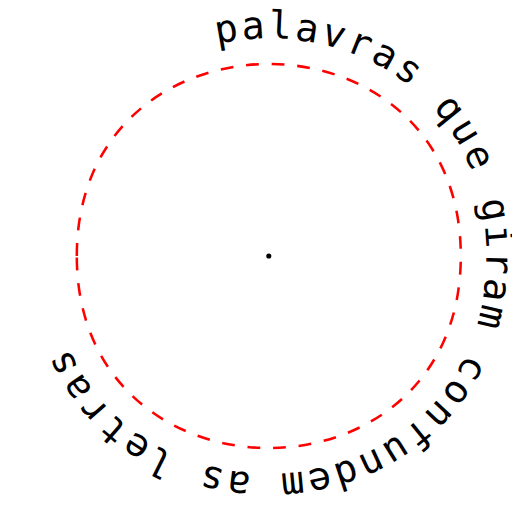
t = 0.00 s
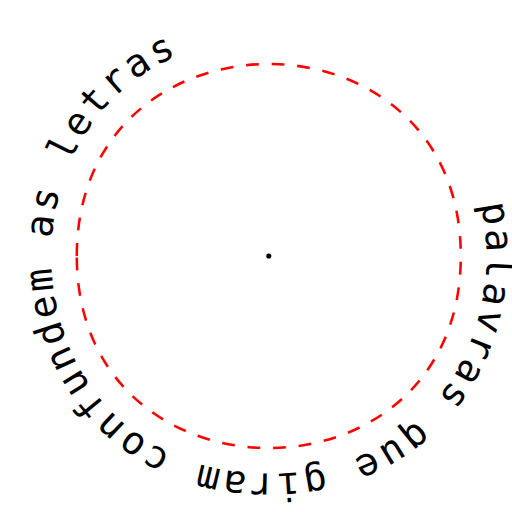
t = 1.75 s
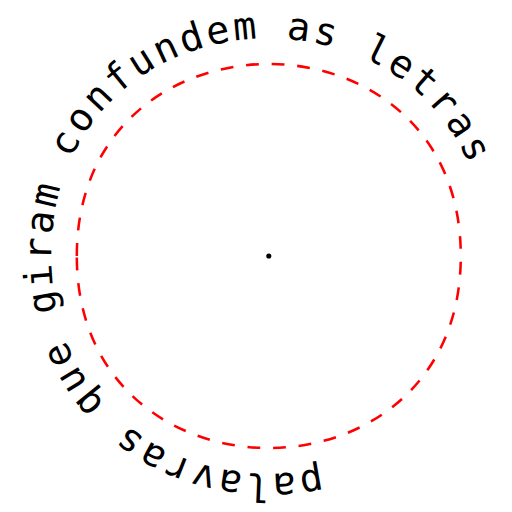
t = 3.50 s
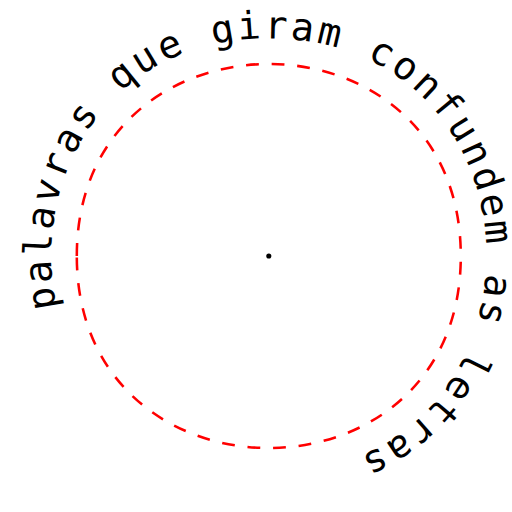
t = 5.25 s

The animated SVG that drew these frames (rendered in a browser with its animation timeline set to each time). Animation: 1 SMIL element (animateTransform=1); one cycle of 7.00 s, repeats indefinitely.

<?xml version="1.0" encoding="UTF-8"?>
<!DOCTYPE svg PUBLIC "-//W3C//DTD SVG 1.0//EN" "http://www.w3.org/TR/2001/REC-SVG-20010904/DTD/svg10.dtd">
<svg xmlns="http://www.w3.org/2000/svg" xmlns:xlink="http://www.w3.org/1999/xlink" viewBox="0 0 300 300">
    <defs>
        <path d="M100,200 
            C100,100 250,100 250,200
            S100,300 100,200" 
            id="circulo" stroke="red" stroke-width="1" fill-opacity="0">
        </path>
    </defs>
    <g transform="scale(1.5) translate(-70,-100)">
    <use xlink:href="#circulo" stroke-dasharray="5 5" ></use>
    <text font-size="15" x="100" dy="-10" id="texto" font-family="monospace">
        <animateTransform attributeName="transform" type="rotate" 
            from="0,175,200" to="360,175,200" repeatCount="indefinite" fill="freeze" dur="7s"/>
        <textPath xlink:href="#circulo">palavras que giram confundem as letras</textPath>
    </text>
    <circle r="1" cx="175" cy="200" fill="black"></circle>
    </g>
</svg>